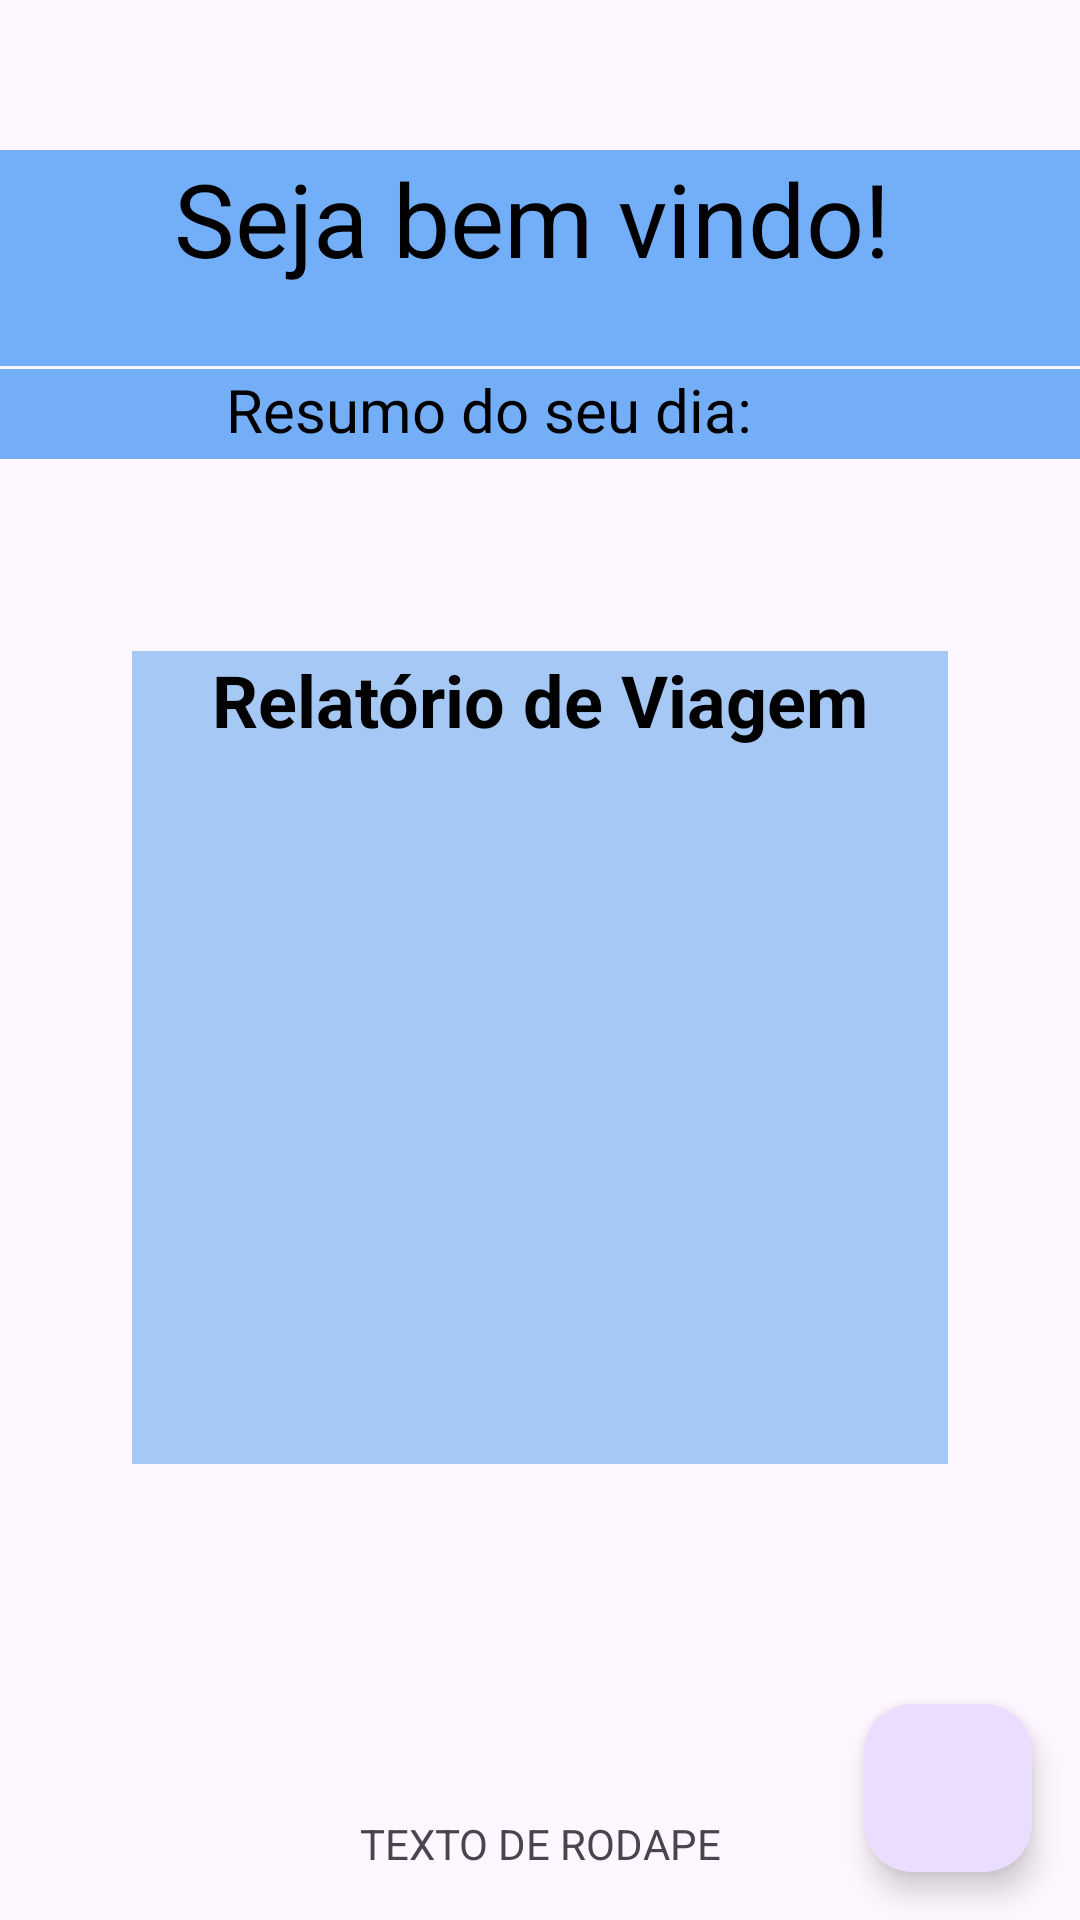

Reconstruct the res/layout file that produces this screen, plus the resources it refers to.
<!-- AndroidManifest.xml: application theme Theme.Apptransporte -->
<!-- res/layout/activity_principal.xml -->
<?xml version="1.0" encoding="utf-8"?>
<androidx.constraintlayout.widget.ConstraintLayout xmlns:android="http://schemas.android.com/apk/res/android"
    xmlns:app="http://schemas.android.com/apk/res-auto"
    xmlns:tools="http://schemas.android.com/tools"
    android:id="@+id/main"
    android:layout_width="match_parent"
    android:layout_height="match_parent"
    tools:context=".PrincipalActivity">


    <FrameLayout
        android:id="@+id/frameLayout"
        android:layout_width="477dp"
        android:layout_height="72dp"
        android:background="#73AFF8"
        app:layout_constraintBottom_toBottomOf="parent"
        app:layout_constraintEnd_toEndOf="parent"
        app:layout_constraintHorizontal_bias="0.526"
        app:layout_constraintStart_toStartOf="parent"
        app:layout_constraintTop_toTopOf="parent"
        app:layout_constraintVertical_bias="0.088">

        <TextView
            android:id="@+id/textViewBoasVindas"
            android:layout_width="match_parent"
            android:layout_height="wrap_content"
            android:text="Seja bem vindo!"
            android:textAlignment="center"
            android:textColor="#000000"
            android:textSize="34sp" />

    </FrameLayout>

    <FrameLayout
        android:id="@+id/frameLayout2"
        android:layout_width="465dp"
        android:layout_height="30dp"
        android:layout_marginTop="123dp"
        android:layout_marginBottom="64dp"
        android:background="#73AEF7"
        app:layout_constraintBottom_toTopOf="@+id/linearLayout"
        app:layout_constraintEnd_toEndOf="parent"
        app:layout_constraintHorizontal_bias="0.666"
        app:layout_constraintStart_toStartOf="parent"
        app:layout_constraintTop_toTopOf="parent">

        <TextView
            android:id="@+id/textViewMensagemResumo"
            android:layout_width="match_parent"
            android:layout_height="wrap_content"
            android:text="Resumo do seu dia:"
            android:textAlignment="center"
            android:textColor="#000000"
            android:textSize="20sp" />
    </FrameLayout>

    <LinearLayout
        android:id="@+id/linearLayout"
        android:layout_width="0dp"
        android:layout_height="0dp"
        android:layout_marginStart="44dp"
        android:layout_marginEnd="44dp"
        android:layout_marginBottom="117dp"
        android:background="#A5C8F4"
        android:orientation="vertical"
        app:layout_constraintBottom_toTopOf="@+id/textViewRodape"
        app:layout_constraintEnd_toEndOf="parent"
        app:layout_constraintStart_toStartOf="parent"
        app:layout_constraintTop_toBottomOf="@+id/frameLayout2">

        <TextView
            android:id="@+id/textViewRelatório"
            android:layout_width="match_parent"
            android:layout_height="wrap_content"
            android:text="Relatório de Viagem"
            android:textAlignment="center"
            android:textColor="#000000"
            android:textSize="24sp"
            android:textStyle="bold" />

        <ListView
            android:layout_width="match_parent"
            android:layout_height="match_parent" />

    </LinearLayout>

    <TextView
        android:id="@+id/textViewRodape"
        android:layout_width="wrap_content"
        android:layout_height="wrap_content"
        android:layout_marginBottom="16dp"
        android:text="TEXTO DE RODAPE"
        app:layout_constraintBottom_toBottomOf="parent"
        app:layout_constraintEnd_toEndOf="parent"
        app:layout_constraintStart_toStartOf="parent"
        app:layout_constraintTop_toBottomOf="@+id/linearLayout" />


    <com.google.android.material.floatingactionbutton.FloatingActionButton
        android:id="@+id/fabReservarViagem"
        android:layout_width="wrap_content"
        android:layout_height="wrap_content"
        android:layout_margin="16dp"
        app:layout_constraintBottom_toBottomOf="parent"
        app:layout_constraintEnd_toEndOf="parent"
        android:contentDescription="@string/descricao_fab_reservar"
        android:src="@drawable/ic_action_adicionar" />


</androidx.constraintlayout.widget.ConstraintLayout>
<!-- resources referenced by this layout -->
<resources>
  <style name="Theme.Apptransporte" parent="Base.Theme.Apptransporte" />
  <style name="Base.Theme.Apptransporte" parent="Theme.Material3.DayNight.NoActionBar">
          
          
      </style>
</resources>
